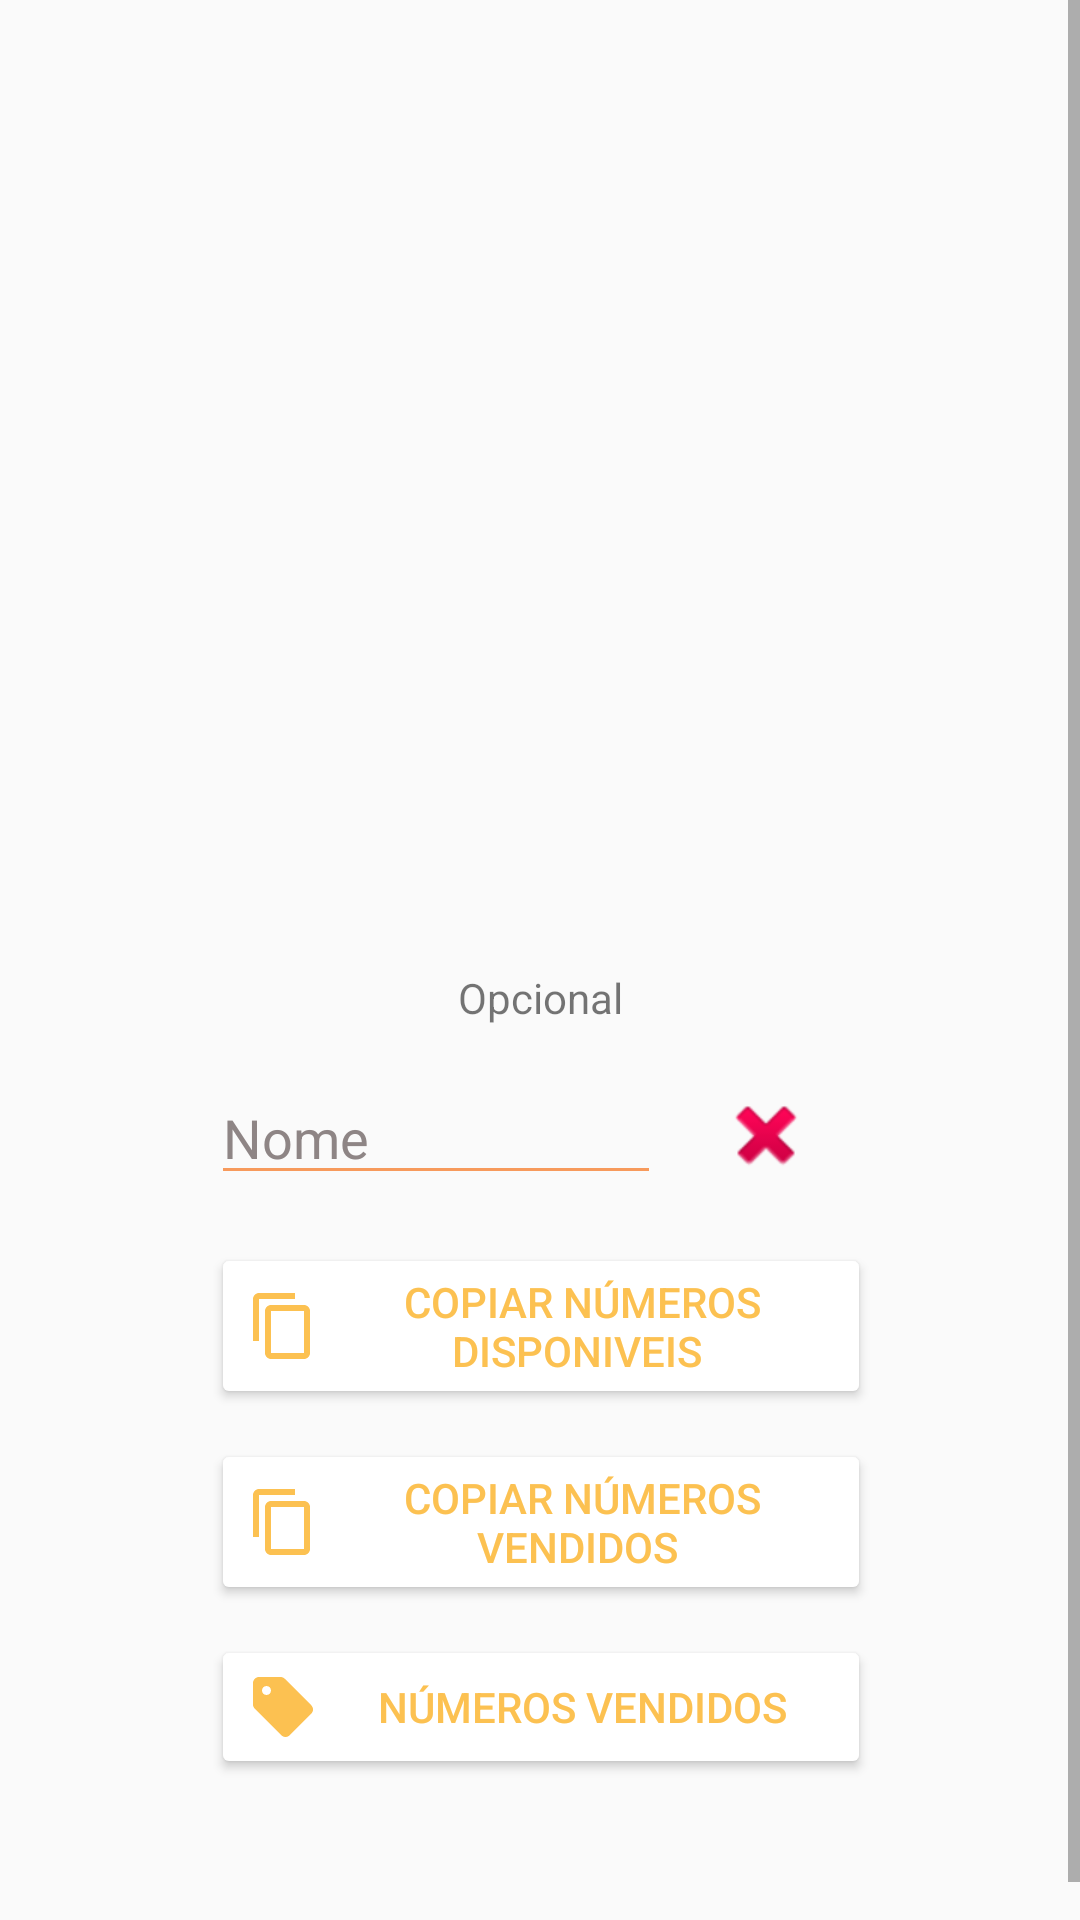

Layout XML and referenced resources for this Android screen:
<!-- AndroidManifest.xml: application theme AppTheme -->
<!-- res/layout/activity_main.xml -->
<?xml version="1.0" encoding="utf-8"?>
<ScrollView xmlns:android="http://schemas.android.com/apk/res/android"
    xmlns:app="http://schemas.android.com/apk/res-auto"
    xmlns:tools="http://schemas.android.com/tools"
    android:id="@+id/parent_scroll"
    android:layout_width="match_parent"
    android:layout_height="match_parent"
    android:nestedScrollingEnabled="true"
    tools:context=".MainActivity">

<androidx.constraintlayout.widget.ConstraintLayout
    android:layout_width="match_parent"
    android:layout_height="match_parent"
    android:layout_margin="6dp"
    tools:context=".MainActivity">

    <ListView
        android:id="@+id/lst"
        android:layout_width="223dp"
        android:layout_height="288dp"
        android:layout_margin="5dp"
        android:layout_marginTop="16dp"
        app:layout_constraintEnd_toEndOf="parent"
        app:layout_constraintStart_toStartOf="parent"
        app:layout_constraintTop_toTopOf="parent" />

    <Button
        android:id="@+id/btn_copy_main"
        android:layout_width="220dp"
        android:layout_height="wrap_content"
        android:layout_marginTop="16dp"
        android:backgroundTintMode="screen"
        android:drawableLeft="@drawable/ic_baseline_content_copy_24"
        android:text=" Copiar números disponiveis"
        android:textColor="@color/colorOne"
        app:layout_constraintEnd_toEndOf="@+id/textView2"
        app:layout_constraintStart_toStartOf="@+id/textView2"
        app:layout_constraintTop_toBottomOf="@+id/edit_name_main" />

    <Button
        android:id="@+id/btn_access_main"
        android:layout_width="220dp"
        android:layout_height="wrap_content"
        android:layout_marginTop="10dp"
        android:layout_marginBottom="60dp"
        android:backgroundTintMode="screen"
        android:drawableLeft="@drawable/ic_baseline_sell_24"
        android:text=" Números Vendidos"
        android:textColor="@color/colorOne"
        app:layout_constraintBottom_toBottomOf="parent"
        app:layout_constraintEnd_toEndOf="@+id/btn_soldNumbers"
        app:layout_constraintStart_toStartOf="@+id/btn_soldNumbers"
        app:layout_constraintTop_toBottomOf="@+id/btn_soldNumbers" />

    <TextView
        android:id="@+id/textView2"
        android:layout_width="wrap_content"
        android:layout_height="wrap_content"
        android:layout_marginTop="24dp"
        android:text="Opcional"
        app:layout_constraintEnd_toEndOf="@+id/lst"
        app:layout_constraintStart_toStartOf="@+id/lst"
        app:layout_constraintTop_toBottomOf="@+id/lst" />

    <EditText
        android:id="@+id/edit_name_main"
        android:layout_width="150dp"
        android:layout_height="0dp"
        android:layout_marginTop="15dp"
        android:backgroundTint="@color/colorThree"
        android:ems="10"
        android:hint="Nome"
        android:inputType="textPersonName"
        android:textColorHint="@color/colorTexGray"
        app:layout_constraintStart_toStartOf="@+id/btn_copy_main"
        app:layout_constraintTop_toBottomOf="@+id/textView2" />

    <Button
        android:id="@+id/btn_soldNumbers"
        android:layout_width="220dp"
        android:layout_height="wrap_content"
        android:layout_marginTop="10dp"
        android:backgroundTintMode="screen"
        android:drawableLeft="@drawable/ic_baseline_content_copy_24"
        android:text=" Copiar números vendidos"
        android:textColor="@color/colorOne"
        app:layout_constraintEnd_toEndOf="@+id/btn_copy_main"
        app:layout_constraintStart_toStartOf="@+id/btn_copy_main"
        app:layout_constraintTop_toBottomOf="@+id/btn_copy_main" />

    <ImageButton
        android:id="@+id/button_deletename"
        android:layout_width="44dp"
        android:layout_height="46dp"
        android:background="@color/colorTrans"
        app:layout_constraintBottom_toTopOf="@+id/btn_copy_main"
        app:layout_constraintEnd_toEndOf="@+id/btn_copy_main"
        app:layout_constraintStart_toEndOf="@+id/edit_name_main"
        app:layout_constraintTop_toBottomOf="@+id/textView2"
        app:srcCompat="@android:drawable/ic_delete" />

</androidx.constraintlayout.widget.ConstraintLayout>
    </ScrollView>
<!-- resources referenced by this layout -->
<resources>
  <color name="colorOne">#FCC151</color>
  <color name="colorTexGray">#8E8585</color>
  <color name="colorThree">#F79A5C</color>
  <color name="colorTrans">#008E8585</color>
  <!-- drawable ic_baseline_content_copy_24 (drawable-v24) -->
  <vector android:height="24dp" android:tint="#FCC151"
      android:viewportHeight="24" android:viewportWidth="24"
      android:width="24dp" xmlns:android="http://schemas.android.com/apk/res/android">
      <path android:fillColor="@android:color/white" android:pathData="M16,1L4,1c-1.1,0 -2,0.9 -2,2v14h2L4,3h12L16,1zM19,5L8,5c-1.1,0 -2,0.9 -2,2v14c0,1.1 0.9,2 2,2h11c1.1,0 2,-0.9 2,-2L21,7c0,-1.1 -0.9,-2 -2,-2zM19,21L8,21L8,7h11v14z"/>
  </vector>
  <!-- drawable ic_baseline_sell_24 (drawable) -->
  <vector android:height="24dp" android:tint="#FCC151"
      android:viewportHeight="24" android:viewportWidth="24"
      android:width="24dp" xmlns:android="http://schemas.android.com/apk/res/android">
      <path android:fillColor="@android:color/white" android:pathData="M21.41,11.41l-8.83,-8.83C12.21,2.21 11.7,2 11.17,2H4C2.9,2 2,2.9 2,4v7.17c0,0.53 0.21,1.04 0.59,1.41l8.83,8.83c0.78,0.78 2.05,0.78 2.83,0l7.17,-7.17C22.2,13.46 22.2,12.2 21.41,11.41zM6.5,8C5.67,8 5,7.33 5,6.5S5.67,5 6.5,5S8,5.67 8,6.5S7.33,8 6.5,8z"/>
  </vector>
  <style name="AppTheme" parent="Theme.AppCompat.Light.DarkActionBar">
          
          <item name="colorPrimary">@color/colorOne</item>
          <item name="colorPrimaryDark">@color/colorTwo</item>
          <item name="colorAccent">@color/colorThree</item>
      </style>
  <color name="colorTwo">#E09B48</color>
</resources>
